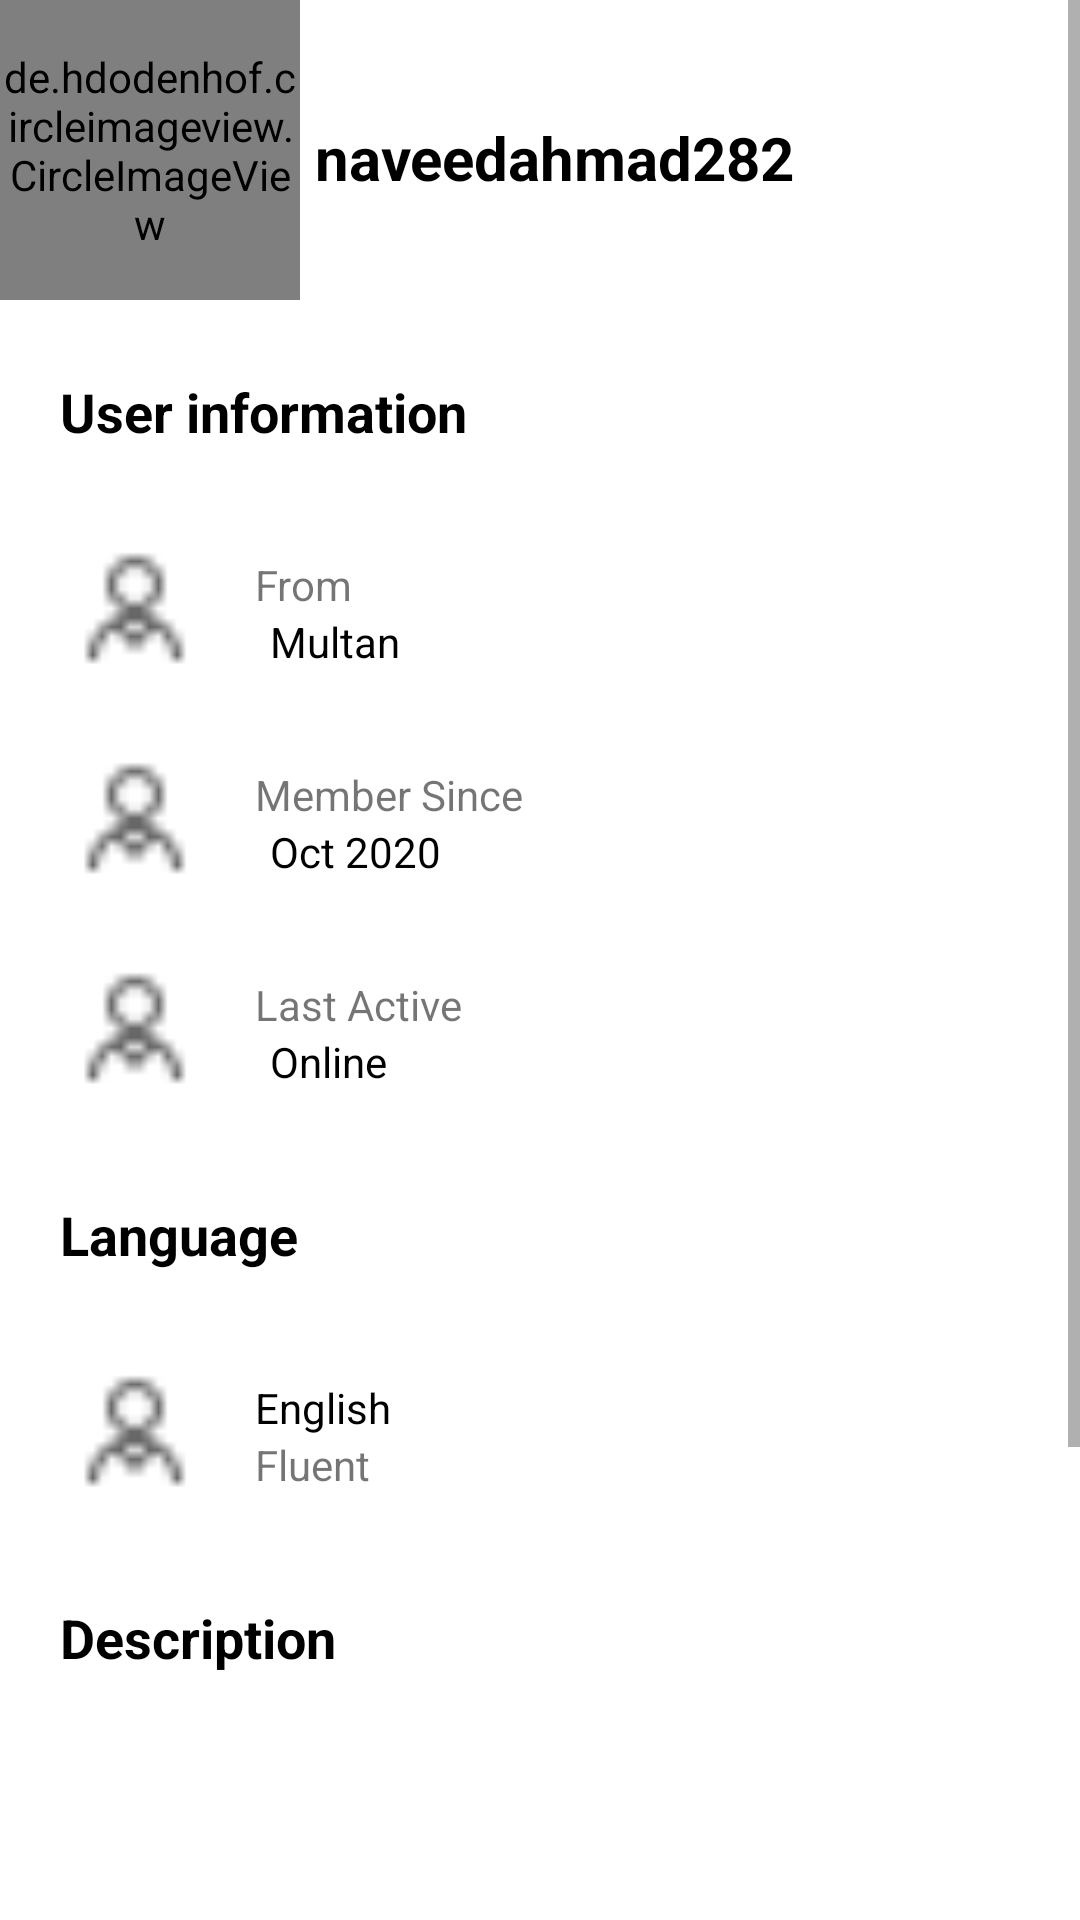

Produce the Android XML layout that renders to this screen, including the resource entries it uses.
<!-- AndroidManifest.xml: application theme Theme.WomensSkill -->
<!-- res/layout/activity_profile_detail_admin.xml -->
<?xml version="1.0" encoding="utf-8"?>
<RelativeLayout xmlns:android="http://schemas.android.com/apk/res/android"
    xmlns:app="http://schemas.android.com/apk/res-auto"
    xmlns:tools="http://schemas.android.com/tools"
    android:layout_width="match_parent"
    android:layout_height="match_parent"
    tools:context=".ProfileDetailAdmin">
    <ScrollView
        android:layout_width="match_parent"
        android:layout_height="match_parent">
        <LinearLayout
            android:layout_width="match_parent"
            android:layout_height="match_parent"
            android:orientation="vertical">
            <LinearLayout
                android:layout_width="match_parent"
                android:layout_height="wrap_content"
                android:orientation="horizontal"
                android:gravity="center"
                android:elevation="16dp">
                <de.hdodenhof.circleimageview.CircleImageView xmlns:app="http://schemas.android.com/apk/res-auto"
                    android:id="@+id/txtImg"
                    android:layout_width="100dp"
                    android:layout_height="100dp"
                    android:layout_gravity="center_horizontal"
                    android:layout_marginTop="5dp"
                    android:src="@drawable/logoc"
                    app:civ_border_color="#FFF"
                    app:civ_border_width="2dp" />
                <LinearLayout
                    android:id="@+id/linearLayout"
                    android:layout_width="match_parent"
                    android:layout_height="wrap_content"
                    android:orientation="vertical"
                    android:padding="5dp"
                    >
                    <TextView
                        android:id="@+id/txtName"
                        android:layout_width="match_parent"
                        android:layout_height="match_parent"
                        android:text="naveedahmad282"
                        android:textSize="20dp"
                        android:textColor="@color/black"
                        android:textStyle="bold" />


                </LinearLayout>

            </LinearLayout>
            <TextView
                android:layout_width="match_parent"
                android:layout_height="wrap_content"
                android:gravity="start"
                android:text="User information "
                android:textColor="@color/black"
                android:textStyle="bold"
                android:padding="20dp"
                android:textSize="18sp" />
            <LinearLayout
                android:layout_width="match_parent"
                android:layout_height="wrap_content"
                android:layout_marginStart="10dp"
                android:layout_marginEnd="10dp"
                android:orientation="horizontal"
                android:gravity="center"
                android:elevation="16dp">
                <ImageView
                    android:layout_width="50dp"
                    android:layout_height="50dp"
                    android:layout_margin="10dp"
                    android:src="@drawable/profile"/>
                <LinearLayout
                    android:layout_width="match_parent"
                    android:layout_height="wrap_content"
                    android:orientation="vertical"
                    android:padding="5dp"
                    >
                    <TextView
                        android:layout_width="match_parent"
                        android:layout_height="match_parent"
                        android:text="From"
                        android:id="@+id/txtFrom"
                        />
                    <TextView
                        android:layout_width="match_parent"
                        android:layout_height="match_parent"
                        android:text="Multan"
                        android:textColor="@color/black"
                        android:layout_marginStart="5dp"
                        android:id="@+id/txtLocation"
                        />

                </LinearLayout>

            </LinearLayout>
            <LinearLayout
                android:layout_width="match_parent"
                android:layout_height="wrap_content"
                android:layout_marginStart="10dp"
                android:layout_marginEnd="10dp"
                android:orientation="horizontal"
                android:gravity="center"
                android:elevation="16dp">
                <ImageView
                    android:layout_width="50dp"
                    android:layout_height="50dp"
                    android:layout_margin="10dp"
                    android:src="@drawable/profile"/>
                <LinearLayout
                    android:layout_width="match_parent"
                    android:layout_height="wrap_content"
                    android:orientation="vertical"
                    android:padding="5dp"
                    >
                    <TextView
                        android:layout_width="match_parent"
                        android:layout_height="match_parent"
                        android:text="Member Since"
                        />
                    <TextView
                        android:layout_width="match_parent"
                        android:layout_height="match_parent"
                        android:text="Oct 2020"
                        android:textColor="@color/black"
                        android:layout_marginStart="5dp"
                        android:id="@+id/txtMemberSince"
                        />

                </LinearLayout>

            </LinearLayout>
            <LinearLayout
                android:layout_width="match_parent"
                android:layout_height="wrap_content"
                android:layout_marginStart="10dp"
                android:layout_marginEnd="10dp"
                android:orientation="horizontal"
                android:gravity="center"
                android:elevation="16dp">
                <ImageView
                    android:layout_width="50dp"
                    android:layout_height="50dp"
                    android:layout_margin="10dp"
                    android:src="@drawable/profile"/>
                <LinearLayout
                    android:layout_width="match_parent"
                    android:layout_height="wrap_content"
                    android:orientation="vertical"
                    android:padding="5dp"
                    >
                    <TextView
                        android:layout_width="match_parent"
                        android:layout_height="match_parent"
                        android:text="Last Active"
                        />
                    <TextView
                        android:layout_width="match_parent"
                        android:layout_height="match_parent"
                        android:text="Online"
                        android:textColor="@color/black"
                        android:layout_marginStart="5dp"
                        android:id="@+id/txtOnline"
                        />

                </LinearLayout>

            </LinearLayout>
            <TextView
                android:layout_width="match_parent"
                android:layout_height="wrap_content"
                android:gravity="start"
                android:text="Language "
                android:textColor="@color/black"
                android:textStyle="bold"
                android:padding="20dp"
                android:textSize="18sp" />
            <LinearLayout
                android:layout_width="match_parent"
                android:layout_height="wrap_content"
                android:layout_marginStart="10dp"
                android:layout_marginEnd="10dp"
                android:orientation="horizontal"
                android:gravity="center"
                android:id="@+id/l1"
                android:elevation="16dp">
                <ImageView
                    android:layout_width="50dp"
                    android:layout_height="50dp"
                    android:layout_margin="10dp"
                    android:src="@drawable/profile"/>
                <LinearLayout
                    android:layout_width="match_parent"
                    android:layout_height="wrap_content"
                    android:orientation="vertical"
                    android:padding="5dp"
                    >
                    <TextView
                        android:layout_width="match_parent"
                        android:layout_height="match_parent"
                        android:text="English"
                        android:id="@+id/txtLanguage"
                        android:textColor="@color/black"

                        />
                    <TextView
                        android:layout_width="match_parent"
                        android:layout_height="match_parent"
                        android:text="Fluent"
                        android:id="@+id/txtSpeed"
                        />

                </LinearLayout>

            </LinearLayout>

            <TextView
                android:layout_width="match_parent"
                android:layout_height="wrap_content"
                android:gravity="start"
                android:text="Description "
                android:textColor="@color/black"
                android:textStyle="bold"
                android:padding="20dp"
                android:textSize="18sp" />
            <TextView
                android:layout_width="match_parent"
                android:layout_height="wrap_content"
                android:padding="20dp"
                android:textColor="@color/black"
                android:text=""
                android:id="@+id/txtDes"/>

            <Button
                android:layout_width="match_parent"
                android:layout_height="wrap_content"
                android:padding="20dp"
                android:layout_margin="10dp"
                android:id="@+id/btnDelete"
                android:textColor="@color/white"
                android:text="Delete User" />

            <LinearLayout
                android:layout_width="match_parent"
                android:layout_height="wrap_content"
                android:orientation="horizontal"
                android:layout_weight="2"
                android:layout_margin="10dp"
                android:padding="15dp">
                <Button
                    android:layout_width="match_parent"
                    android:layout_height="wrap_content"
                    android:padding="20dp"
                    android:layout_weight="1"
                    android:id="@+id/btnSkill"
                    android:textColor="@color/black"
                    android:text="Skills" />
                <Button
                    android:layout_width="match_parent"
                    android:layout_height="wrap_content"
                    android:padding="20dp"
                    android:layout_weight="1"
                    android:id="@+id/btnProduct"
                    android:textColor="@color/black"
                    android:text="Products" />
            </LinearLayout>
        </LinearLayout>
    </ScrollView>
</RelativeLayout>
<!-- resources referenced by this layout -->
<resources>
  <color name="black">#FF000000</color>
  <color name="white">#FFFFFFFF</color>
  <!-- drawable logoc: png bitmap (drawable, 75055 bytes) -->
  <!-- drawable profile: png bitmap (drawable, 410 bytes) -->
  <style name="Theme.WomensSkill" parent="Theme.MaterialComponents.DayNight.DarkActionBar">
          
          <item name="colorPrimary">@color/purple_500</item>
          <item name="colorPrimaryVariant">@color/purple_700</item>
          <item name="colorOnPrimary">@color/white</item>
          
          <item name="colorSecondary">@color/teal_200</item>
          <item name="colorSecondaryVariant">@color/teal_700</item>
          <item name="colorOnSecondary">@color/black</item>
          
          <item name="android:statusBarColor" tools:targetApi="l">?attr/colorPrimaryVariant</item>
          
      </style>
  <color name="purple_500">#1976BF</color>
  <color name="purple_700">#1F45FC</color>
  <color name="teal_200">#FF03DAC5</color>
  <color name="teal_700">#FF018786</color>
</resources>
